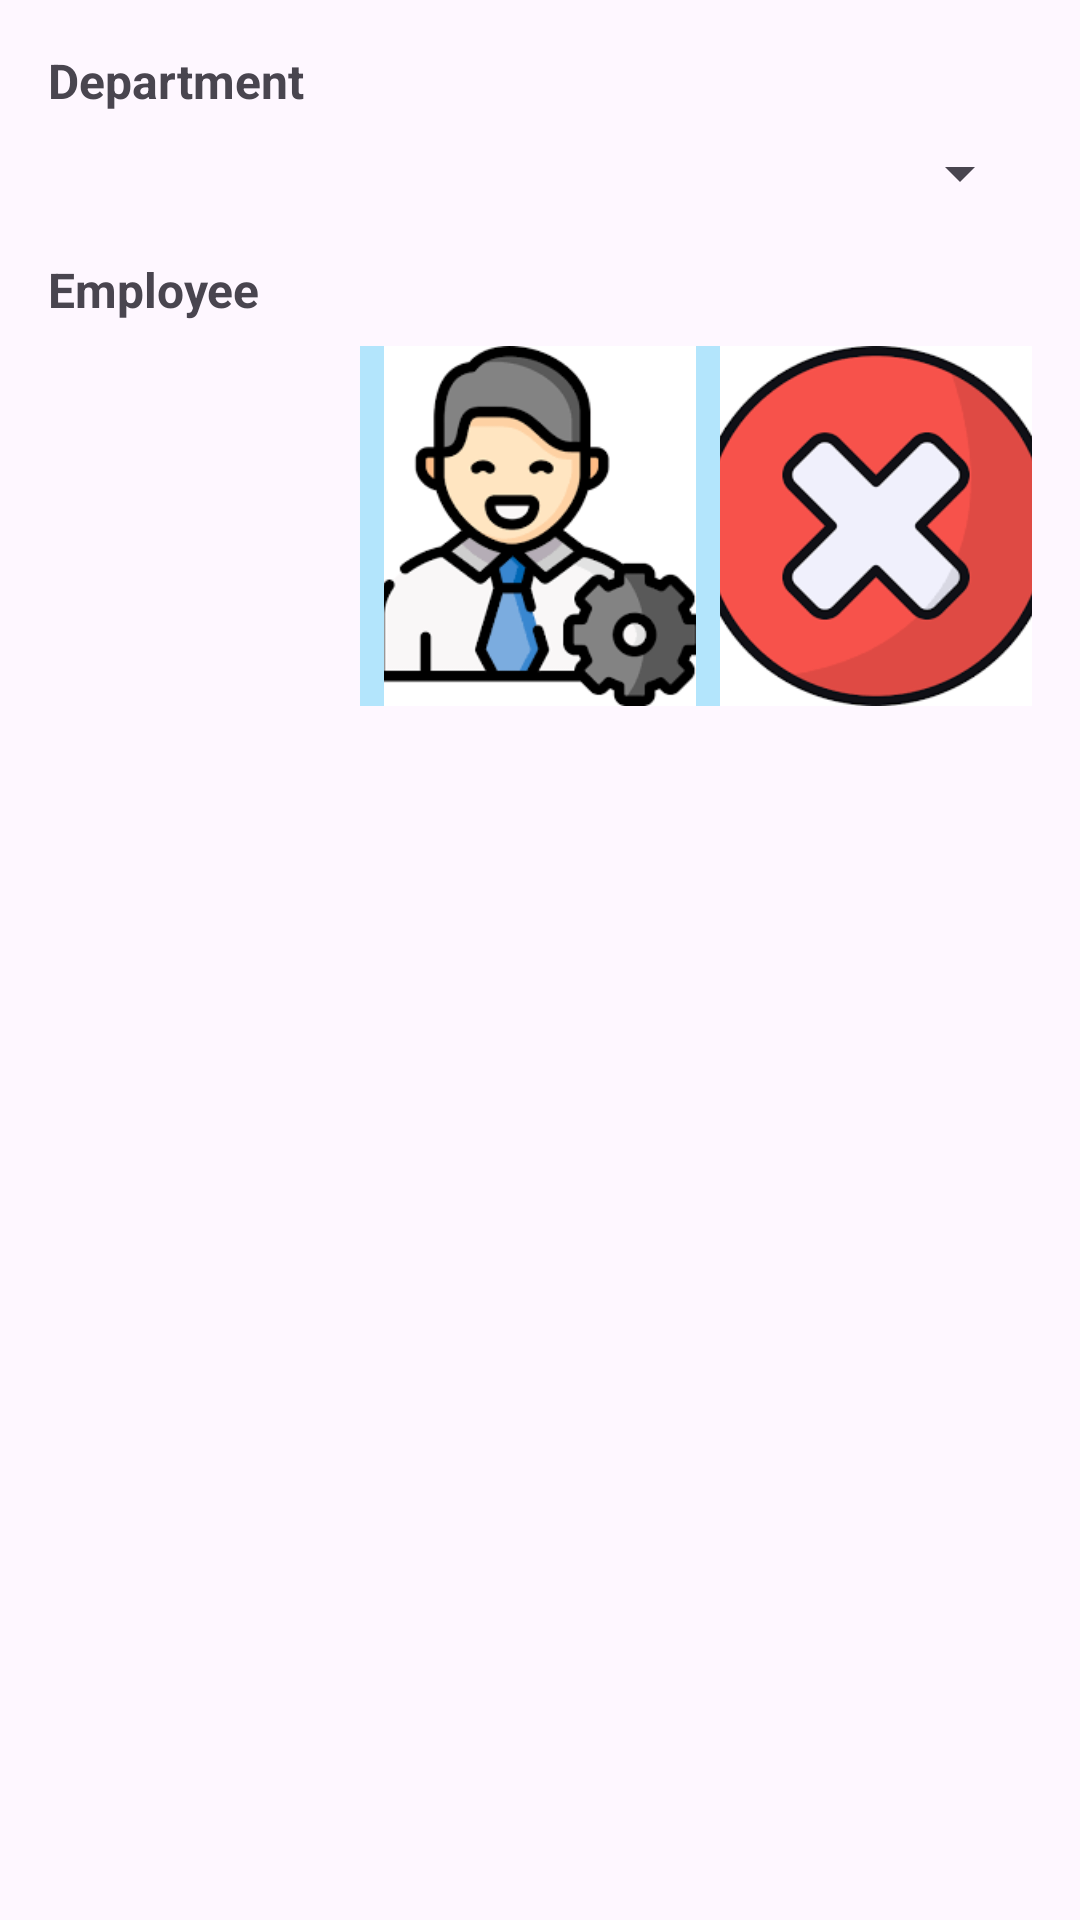

Android layout source for this screen:
<!-- AndroidManifest.xml: application theme Theme.K23411T_App -->
<!-- res/layout/activity_employee_advanced_management.xml -->
<?xml version="1.0" encoding="utf-8"?>
<LinearLayout xmlns:android="http://schemas.android.com/apk/res/android"
    xmlns:app="http://schemas.android.com/apk/res-auto"
    xmlns:tools="http://schemas.android.com/tools"
    android:id="@+id/main"
    android:layout_width="match_parent"
    android:layout_height="match_parent"
    android:orientation="vertical"
    android:padding="16dp"
    tools:context=".EmployeeAdvancedManagementActivity">

    <TextView
        android:id="@+id/str_department"
        android:layout_width="wrap_content"
        android:layout_height="wrap_content"
        android:layout_marginBottom="8dp"
        android:text="@string/str_department"
        android:textSize="16sp"
        android:textStyle="bold" />

    <Spinner
        android:id="@+id/sp_department"
        android:layout_width="match_parent"
        android:layout_height="wrap_content"
        android:layout_marginBottom="16dp" />

    <TextView
        android:id="@+id/textView4"
        android:layout_width="match_parent"
        android:layout_height="wrap_content"
        android:layout_marginBottom="8dp"
        android:text="@string/str_emp"
        android:textSize="16sp"
        android:textStyle="bold" />

    <LinearLayout
        android:layout_width="match_parent"
        android:layout_height="wrap_content"
        android:layout_marginBottom="16dp"
        android:orientation="horizontal">

        <ImageView
            android:id="@+id/img_addemp"
            android:layout_width="0dp"
            android:layout_height="120dp"
            android:layout_weight="1"
            android:scaleType="centerCrop"
            android:src="@mipmap/ic_addemp" />

        <TextView
            android:layout_width="8dp"
            android:layout_height="120dp"
            android:background="#B3E5FC" />

        <ImageView
            android:id="@+id/img_updateemp"
            android:layout_width="0dp"
            android:layout_height="120dp"
            android:layout_weight="1"
            android:scaleType="centerCrop"
            android:src="@mipmap/update_emp" />

        <TextView
            android:layout_width="8dp"
            android:layout_height="120dp"
            android:background="#B3E5FC" />

        <ImageView
            android:id="@+id/img_delemp"
            android:layout_width="0dp"
            android:layout_height="120dp"
            android:layout_weight="1"
            android:scaleType="centerCrop"
            android:src="@mipmap/ic_no" />
    </LinearLayout>

    <ListView
        android:id="@+id/lv_data"
        android:layout_width="match_parent"
        android:layout_height="match_parent" />

</LinearLayout>
<!-- resources referenced by this layout -->
<resources>
  <!-- mipmap ic_no: png bitmap (mipmap-mdpi, 5468 bytes) -->
  <!-- mipmap update_emp: png bitmap (mipmap-mdpi, 6018 bytes) -->
  <string name="str_department">Department</string>
  <string name="str_emp">Employee</string>
  <style name="Theme.K23411T_App" parent="Base.Theme.K23411T_App_withActionBar" />
  <style name="Base.Theme.K23411T_App_withActionBar" parent="Theme.Material3.DayNight">
          
          <item name="colorPrimary">@color/my_light_primary</item>
      </style>
  <color name="my_light_primary">#6200EE</color>
</resources>
